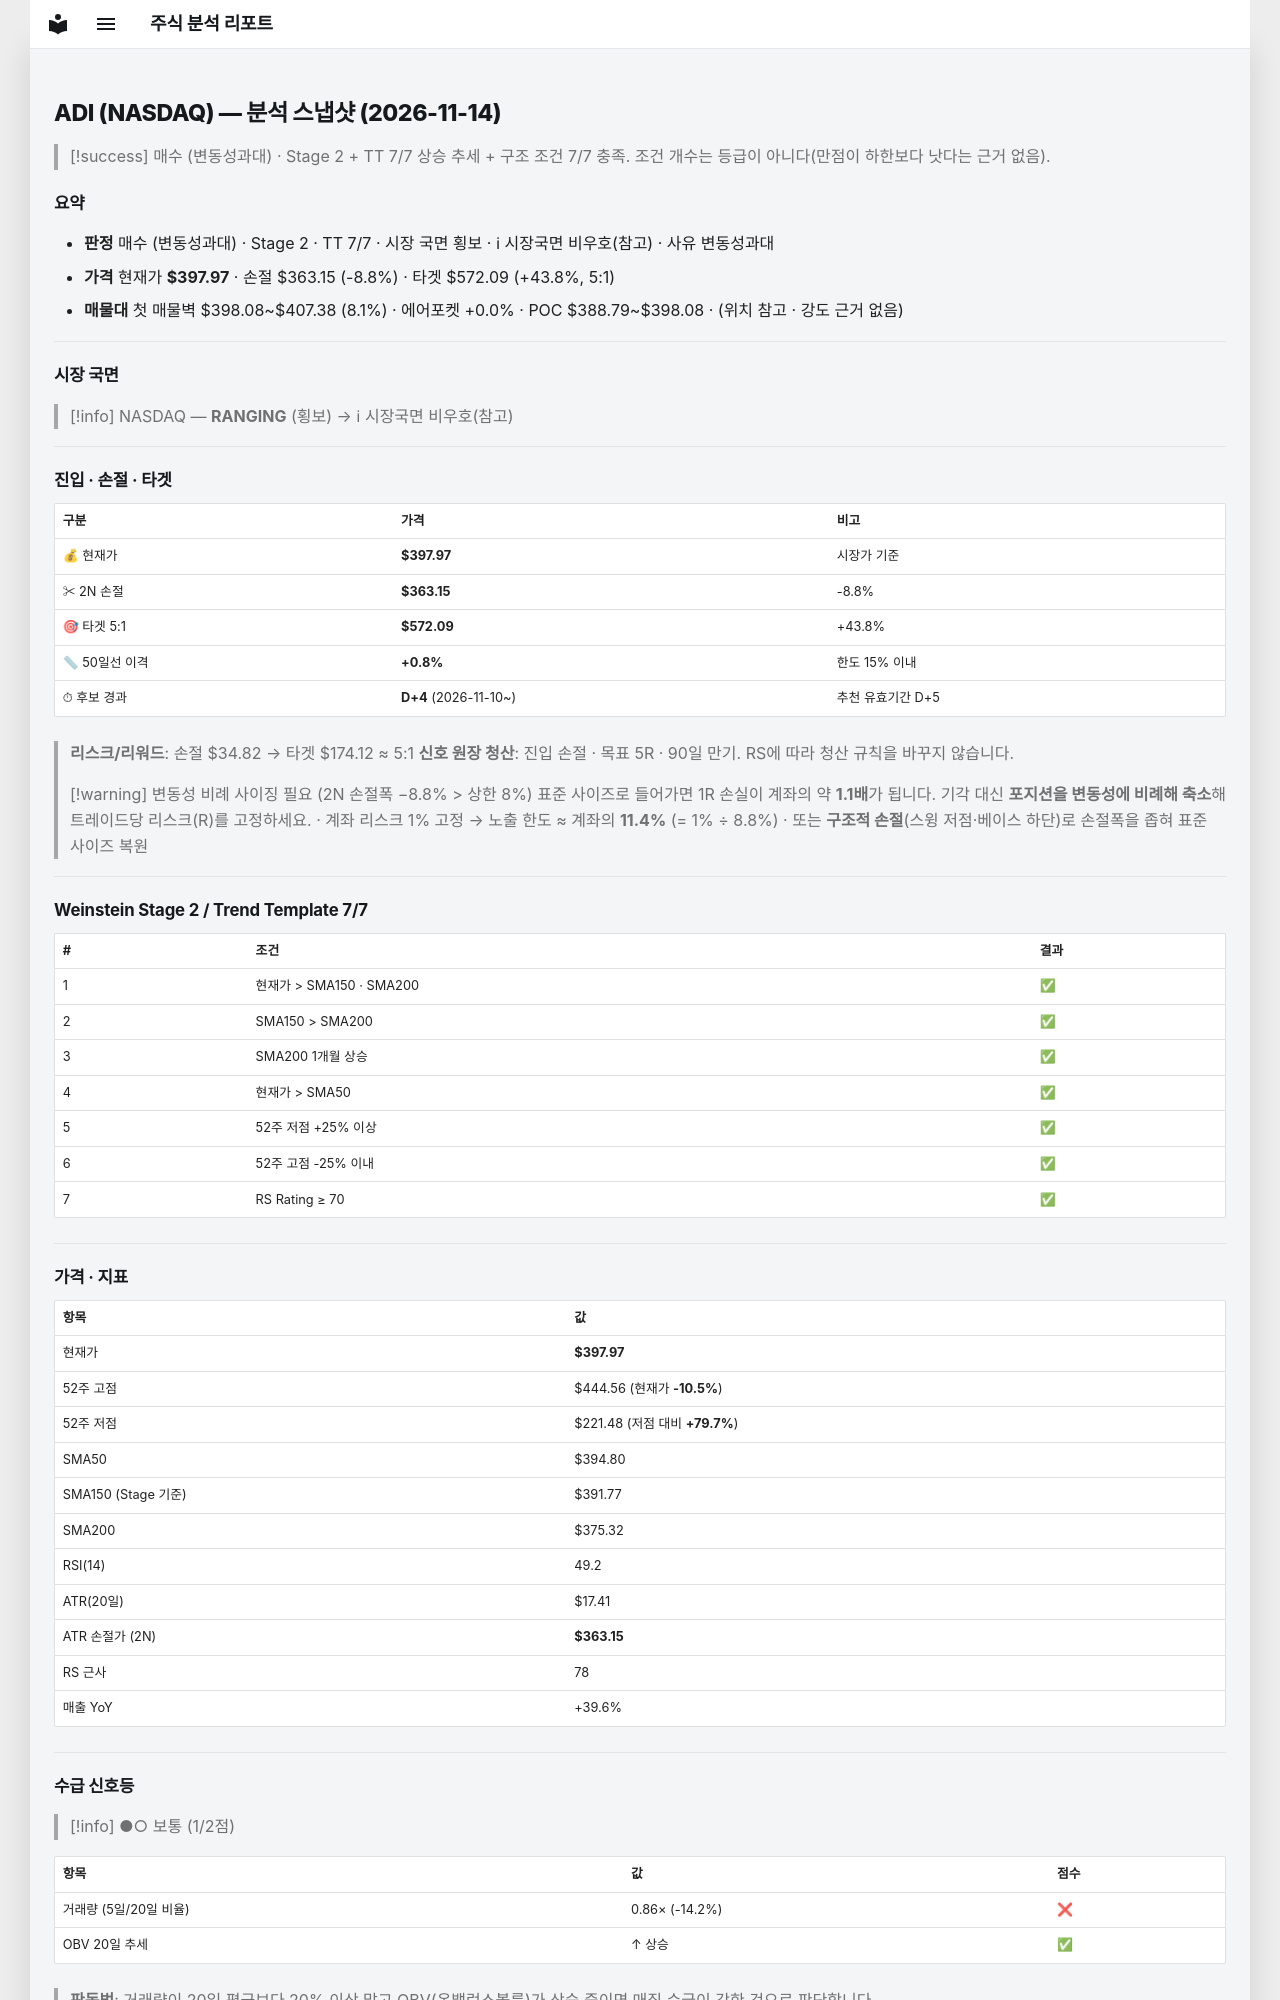

repository: soloandco/stock-reports · page: snapshots/ADI-2026-11-14/index.html · generator: mkdocs

---
type: analysis-snapshot
title: ADI 분석 스냅샷
ticker: ADI
market: NASDAQ
created: 2026-11-14
updated: 2026-11-14
bar-date: 2026-11-13
verdict: 매수관찰
verdict-reason: 변동성과대
real-rr: 1.34
sma50-gap-pct: 0.8
candidate-days: 4
candidate-since: 2026-11-10
weekly-position: 저항대아래
weekly-overhead-price: 444.56
weekly-overhead-pct: 11.7
stage: 2
trend-template-score: 7
tt-max: 7
ma-set: sma-50-150-200
price: 397.9700012207031
stop-price: 363.1451041783451
market-regime: RANGING
supply-demand-score: 1/2
supply-demand-label: 보통
status: tracking
tags:
  - stock-agent
  - watchlist
  - ADI
  - analysis
related:
  - "[[analysis-template]]"
---

# ADI (NASDAQ) — 분석 스냅샷 (2026-11-14)

> [!success] 매수 (변동성과대) · Stage 2 + TT 7/7
> 상승 추세 + 구조 조건 7/7 충족. 조건 개수는 등급이 아니다(만점이 하한보다 낫다는 근거 없음).

## 요약

- **판정** 매수 (변동성과대) · Stage 2 · TT 7/7 · 시장 국면 횡보 · ℹ 시장국면 비우호(참고) · 사유 변동성과대
- **가격** 현재가 **$397.97** · 손절 $363.15 (-8.8%) · 타겟 $572.09 (+43.8%, 5:1)
- **매물대** 첫 매물벽 $398.08~$407.38 (8.1%) · 에어포켓 +0.0% · POC $388.79~$398.08 · (위치 참고 · 강도 근거 없음)

---

## 시장 국면

> [!info] NASDAQ — **RANGING** (횡보) → ℹ 시장국면 비우호(참고)

---

## 진입 · 손절 · 타겟

| 구분 | 가격 | 비고 |
|------|------|------|
| 💰 현재가 | **$397.97** | 시장가 기준 |
| ✂ 2N 손절 | **$363.15** | -8.8% |
| 🎯 타겟 5:1 | **$572.09** | +43.8% |
| 📏 50일선 이격 | **+0.8%** | 한도 15% 이내 |
| ⏱ 후보 경과 | **D+4** (2026-11-10~) | 추천 유효기간 D+5 |

> **리스크/리워드**: 손절 $34.82 → 타겟 $174.12 ≈ 5:1
> **신호 원장 청산**: 진입 손절 · 목표 5R · 90일 만기. RS에 따라 청산 규칙을 바꾸지 않습니다.

> [!warning] 변동성 비례 사이징 필요 (2N 손절폭 −8.8% > 상한 8%)
> 표준 사이즈로 들어가면 1R 손실이 계좌의 약 **1.1배**가 됩니다. 기각 대신 **포지션을 변동성에 비례해 축소**해 트레이드당 리스크(R)를 고정하세요.
> · 계좌 리스크 1% 고정 → 노출 한도 ≈ 계좌의 **11.4%** (= 1% ÷ 8.8%)
> · 또는 **구조적 손절**(스윙 저점·베이스 하단)로 손절폭을 좁혀 표준 사이즈 복원

---

## Weinstein Stage 2 / Trend Template 7/7

| # | 조건 | 결과 |
|---|------|------|
| 1 | 현재가 > SMA150 · SMA200 | ✅ |
| 2 | SMA150 > SMA200 | ✅ |
| 3 | SMA200 1개월 상승 | ✅ |
| 4 | 현재가 > SMA50 | ✅ |
| 5 | 52주 저점 +25% 이상 | ✅ |
| 6 | 52주 고점 -25% 이내 | ✅ |
| 7 | RS Rating ≥ 70 | ✅ |

---

## 가격 · 지표

| 항목 | 값 |
|------|---|
| 현재가 | **$397.97** |
| 52주 고점 | $444.56 (현재가 **-10.5%**) |
| 52주 저점 | $221.48 (저점 대비 **+79.7%**) |
| SMA50 | $394.80 |
| SMA150 (Stage 기준) | $391.77 |
| SMA200 | $375.32 |
| RSI(14) | 49.2 |
| ATR(20일) | $17.41 |
| ATR 손절가 (2N) | **$363.15** |
| RS 근사 | 78 |
| 매출 YoY | +39.6% |

---
## 수급 신호등

> [!info] ●○ 보통 (1/2점)

| 항목 | 값 | 점수 |
|------|------|------|
| 거래량 (5일/20일 비율) | 0.86× (-14.2%) | ❌ |
| OBV 20일 추세 | ↑ 상승 | ✅ |

> **판독법**: 거래량이 20일 평균보다 20% 이상 많고 OBV(온밸런스볼륨)가 상승 중이면 매집 수급이 강한 것으로 판단합니다.

---
